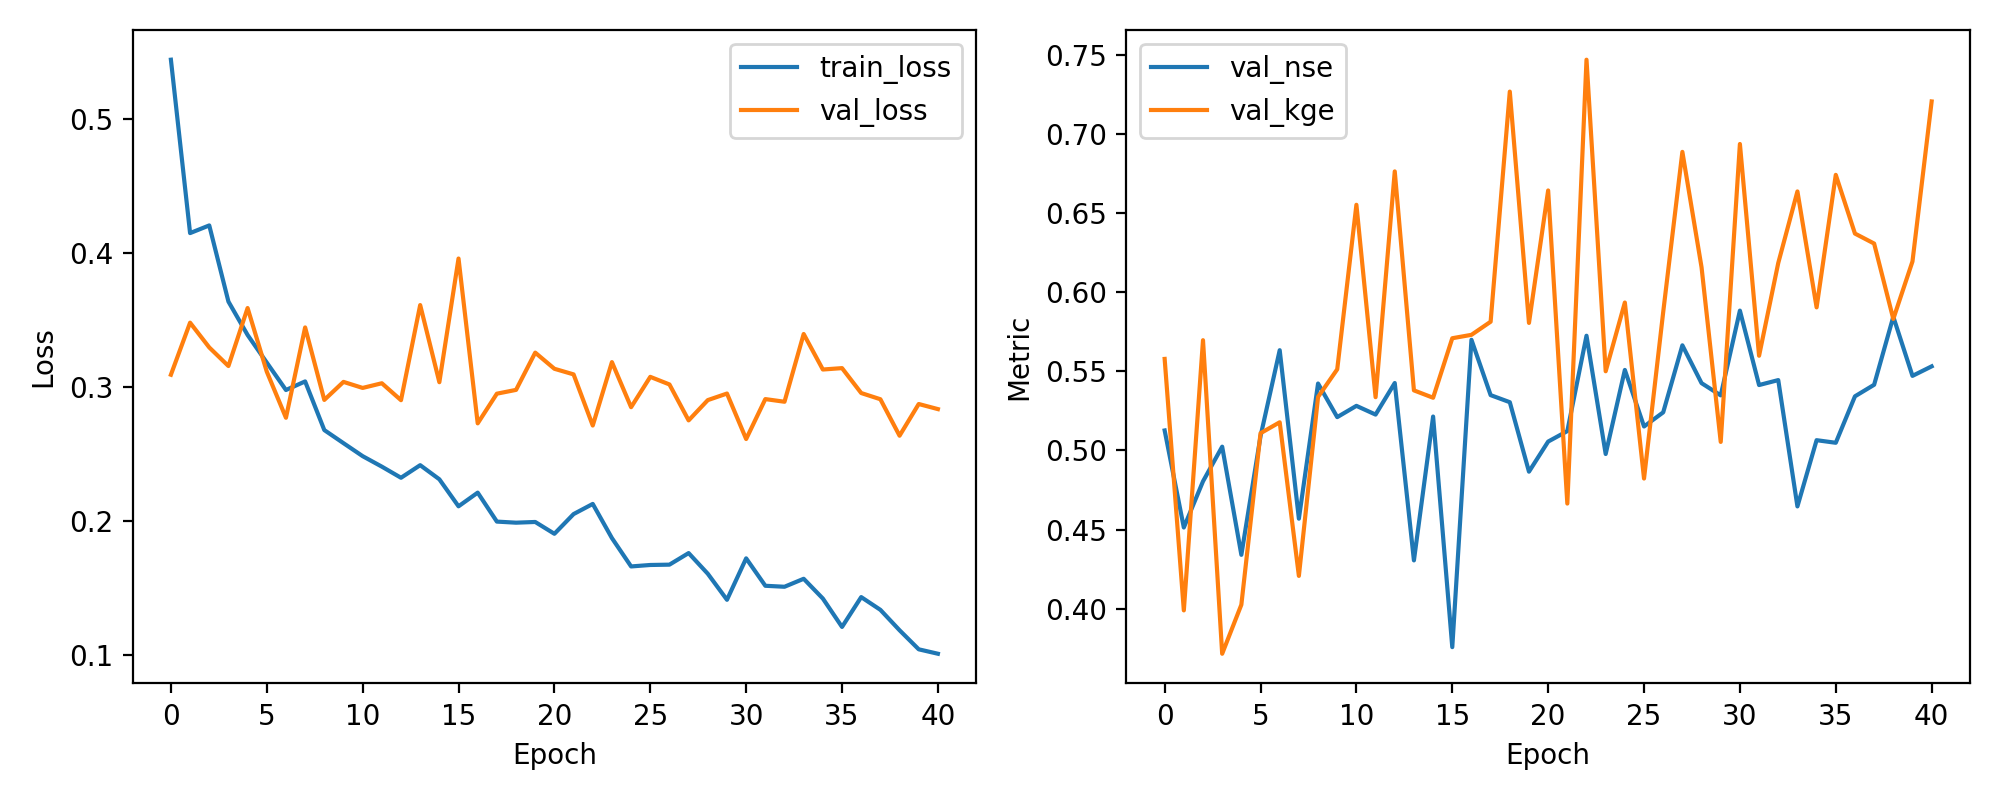

The table this chart was drawn from, first rows:
epoch, train_loss, val_loss, val_nse, val_kge
1, 0.5443, 0.309, 0.5126, 0.5578
2, 0.4148, 0.3479, 0.4513, 0.399
3, 0.4206, 0.3294, 0.4805, 0.5697
4, 0.3637, 0.3155, 0.5024, 0.3716
5, 0.3387, 0.3589, 0.4341, 0.4026
6, 0.3181, 0.3113, 0.509, 0.5109
7, 0.2976, 0.2769, 0.5634, 0.5178
8, 0.304, 0.3444, 0.4569, 0.4208
9, 0.2677, 0.2902, 0.5423, 0.5338
10, 0.2579, 0.3037, 0.5211, 0.5513
11, 0.2482, 0.2992, 0.5282, 0.6552
12, 0.2404, 0.3027, 0.5227, 0.5337
13, 0.2321, 0.29, 0.5426, 0.6763
14, 0.2415, 0.3611, 0.4306, 0.538
15, 0.2309, 0.3035, 0.5214, 0.5333
16, 0.2108, 0.3958, 0.3758, 0.5709
17, 0.221, 0.2727, 0.5699, 0.5731
18, 0.1993, 0.2949, 0.535, 0.5813
19, 0.1985, 0.2977, 0.5305, 0.7267
20, 0.1991, 0.3255, 0.4866, 0.5806
21, 0.1902, 0.3135, 0.5056, 0.6643
22, 0.205, 0.3093, 0.5122, 0.4665
23, 0.2125, 0.2711, 0.5725, 0.7469
24, 0.187, 0.3185, 0.4978, 0.55
25, 0.1658, 0.2848, 0.5509, 0.5935
26, 0.1669, 0.3074, 0.5152, 0.4823
27, 0.1672, 0.3018, 0.5241, 0.5874
28, 0.1758, 0.2749, 0.5664, 0.6886
29, 0.1604, 0.2901, 0.5425, 0.6157
30, 0.1409, 0.295, 0.5348, 0.5054
31, 0.1719, 0.261, 0.5884, 0.6936
32, 0.1514, 0.2908, 0.5413, 0.5599
33, 0.1507, 0.2889, 0.5445, 0.6184
34, 0.1566, 0.3395, 0.4647, 0.6636
35, 0.1419, 0.3129, 0.5065, 0.5904
36, 0.1207, 0.314, 0.5049, 0.6741
37, 0.1429, 0.2954, 0.5342, 0.637
38, 0.1334, 0.2907, 0.5415, 0.6307
39, 0.1182, 0.2635, 0.5845, 0.5831
40, 0.1039, 0.2872, 0.5471, 0.6194
41, 0.1006, 0.2834, 0.5531, 0.7205
